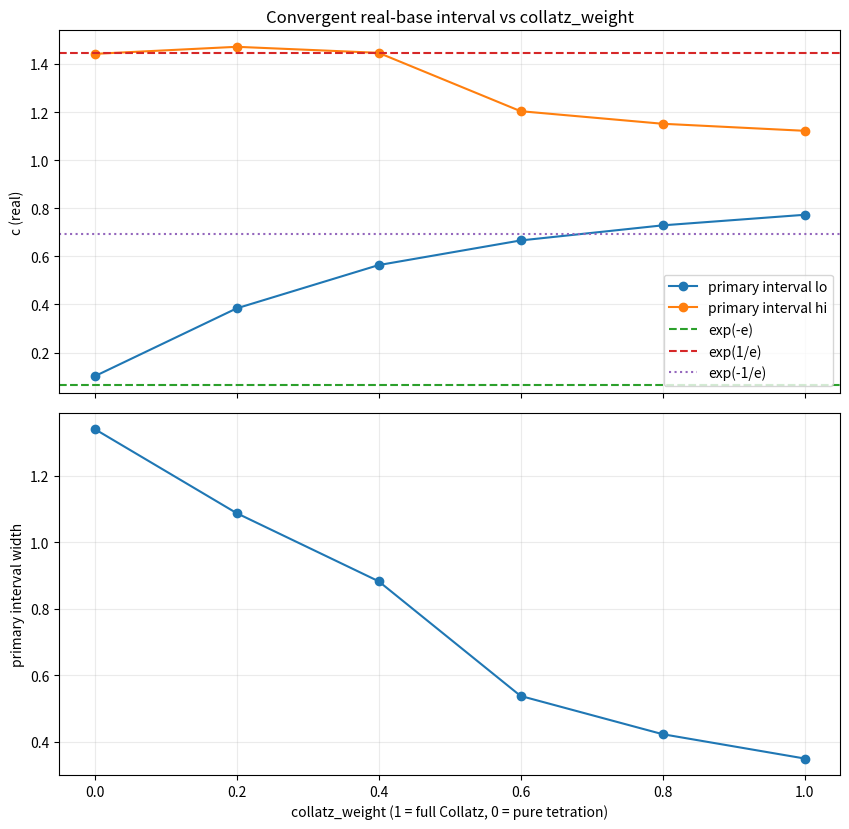

Here is the Python script that generated this plot:
from __future__ import annotations

import argparse
import csv
import math
from dataclasses import dataclass
from pathlib import Path

import matplotlib.pyplot as plt
import numpy as np


E_NEG_E = float(np.exp(-np.e))
E_POS_INV_E = float(np.exp(1.0 / np.e))
E_NEG_INV_E = float(np.exp(-1.0 / np.e))


def c_cos_collatz(z: complex) -> complex:
    """Cosine-interpolated Collatz gate."""
    cz = np.cos(np.pi * z)
    return (z / 4.0) * (1.0 + cz) + ((3.0 * z + 1.0) / 2.0) * (1.0 - cz)


def blended_gate(z: complex, collatz_weight: float) -> complex:
    """
    Controlled switch from pure tetration to full Collatz gating:
      collatz_weight = 1 -> C(z)
      collatz_weight = 0 -> z
    """
    return collatz_weight * c_cos_collatz(z) + (1.0 - collatz_weight) * z


@dataclass
class OrbitResult:
    status: str  # converged | bounded | escaped
    final_z: complex
    max_abs: float
    tail_max_delta: float


def iterate_orbit(
    c: complex,
    *,
    collatz_weight: float,
    z0: complex,
    steps: int,
    radius: float,
    tol: float,
    tail_window: int,
    imag_tol: float,
    alpha: float,
    tanh_scale: float,
) -> OrbitResult:
    z = complex(z0)
    max_abs = abs(z)
    deltas: list[float] = []
    log_radius = float(np.log(radius))

    for _ in range(steps):
        gz = blended_gate(z, collatz_weight=collatz_weight)

        # Optional phase kick; keep alpha=0 for pure tetration-style scans.
        phi = float(alpha * np.tanh(np.real(gz) / tanh_scale))
        c_eff = c * np.exp(1j * phi)
        arg = gz * np.log(c_eff)

        if (not np.isfinite(arg.real)) or (not np.isfinite(arg.imag)):
            return OrbitResult("escaped", z, max_abs, math.inf)
        if arg.real > log_radius:
            return OrbitResult("escaped", z, max_abs, math.inf)

        z_next = np.exp(arg)
        if (not np.isfinite(z_next.real)) or (not np.isfinite(z_next.imag)):
            return OrbitResult("escaped", z, max_abs, math.inf)

        abs_next = abs(z_next)
        max_abs = max(max_abs, abs_next)
        if abs_next > radius:
            return OrbitResult("escaped", complex(z_next), max_abs, math.inf)

        delta = abs(z_next - z)
        deltas.append(delta)
        if len(deltas) > tail_window:
            deltas.pop(0)

        z = complex(z_next)

    tail_max_delta = max(deltas) if deltas else math.inf
    if len(deltas) == tail_window and tail_max_delta < tol and abs(np.imag(z)) < imag_tol:
        return OrbitResult("converged", z, max_abs, tail_max_delta)
    return OrbitResult("bounded", z, max_abs, tail_max_delta)


def parse_weights(raw: str) -> list[float]:
    weights = [float(x.strip()) for x in raw.split(",") if x.strip()]
    if not weights:
        raise ValueError("No collatz weights provided.")
    for w in weights:
        if (w < 0.0) or (w > 1.0):
            raise ValueError(f"collatz weight must be in [0,1], got {w}")
    return weights


def mask_to_intervals(xs: np.ndarray, mask: np.ndarray) -> list[tuple[float, float, int]]:
    intervals: list[tuple[float, float, int]] = []
    n = len(xs)
    i = 0
    while i < n:
        if not mask[i]:
            i += 1
            continue
        j = i
        while (j + 1) < n and mask[j + 1]:
            j += 1
        intervals.append((float(xs[i]), float(xs[j]), j - i + 1))
        i = j + 1
    return intervals


def select_primary_interval(intervals: list[tuple[float, float, int]]) -> tuple[float, float, int] | None:
    if not intervals:
        return None
    # Prefer most points; break ties with larger width.
    return max(intervals, key=lambda it: (it[2], it[1] - it[0]))


def ensure_parent(path: Path) -> None:
    path.parent.mkdir(parents=True, exist_ok=True)


def main() -> None:
    parser = argparse.ArgumentParser(
        description=(
            "Scan real-base tetration boundaries while smoothly turning off the "
            "Collatz gate via collatz_weight in [0,1]."
        )
    )
    parser.add_argument("--weights", default="1.0,0.8,0.6,0.4,0.2,0.0")
    parser.add_argument("--c-min", type=float, default=0.02)
    parser.add_argument("--c-max", type=float, default=1.90)
    parser.add_argument("--c-points", type=int, default=900)
    parser.add_argument("--z0", type=float, default=1.0, help="Initial real z0 for the orbit.")
    parser.add_argument("--steps", type=int, default=260)
    parser.add_argument("--radius", type=float, default=1e6)
    parser.add_argument("--tol", type=float, default=1e-9)
    parser.add_argument("--tail-window", type=int, default=20)
    parser.add_argument("--imag-tol", type=float, default=1e-8)
    parser.add_argument("--alpha", type=float, default=0.0, help="Optional phase-kick strength.")
    parser.add_argument("--tanh-scale", type=float, default=1.0)
    parser.add_argument("--scan-csv", default="outputs/csv/tetration_boundaries_scan.csv")
    parser.add_argument("--summary-csv", default="outputs/csv/tetration_boundaries_summary.csv")
    parser.add_argument("--plot-out", default="outputs/figures/tetration_boundaries_edges.png")
    parser.add_argument("--no-plot", action="store_true")
    args = parser.parse_args()

    weights = parse_weights(args.weights)
    c_values = np.linspace(args.c_min, args.c_max, args.c_points, dtype=float)

    scan_csv = Path(args.scan_csv)
    summary_csv = Path(args.summary_csv)
    plot_out = Path(args.plot_out)
    ensure_parent(scan_csv)
    ensure_parent(summary_csv)
    if not args.no_plot:
        ensure_parent(plot_out)

    summary_rows: list[dict[str, float | int]] = []

    with scan_csv.open("w", newline="", encoding="utf-8") as f_scan:
        w_scan = csv.writer(f_scan)
        w_scan.writerow(
            [
                "collatz_weight",
                "c_real",
                "status",
                "final_real",
                "final_imag",
                "max_abs",
                "tail_max_delta",
            ]
        )

        for weight in weights:
            statuses: list[str] = []
            for c in c_values:
                res = iterate_orbit(
                    complex(c, 0.0),
                    collatz_weight=weight,
                    z0=complex(args.z0, 0.0),
                    steps=args.steps,
                    radius=args.radius,
                    tol=args.tol,
                    tail_window=args.tail_window,
                    imag_tol=args.imag_tol,
                    alpha=args.alpha,
                    tanh_scale=args.tanh_scale,
                )
                statuses.append(res.status)
                w_scan.writerow(
                    [
                        f"{weight:.6f}",
                        f"{c:.12g}",
                        res.status,
                        f"{res.final_z.real:.12g}",
                        f"{res.final_z.imag:.12g}",
                        f"{res.max_abs:.12g}",
                        f"{res.tail_max_delta:.12g}",
                    ]
                )

            conv_mask = np.array([s == "converged" for s in statuses], dtype=bool)
            intervals = mask_to_intervals(c_values, conv_mask)
            primary = select_primary_interval(intervals)

            if primary is None:
                lo = float("nan")
                hi = float("nan")
                width = 0.0
                n_points = 0
            else:
                lo, hi, n_points = primary
                width = hi - lo

            summary_rows.append(
                {
                    "collatz_weight": weight,
                    "interval_lo": lo,
                    "interval_hi": hi,
                    "interval_width": width,
                    "interval_points": int(n_points),
                    "extend_below_exp_neg_e": max(0.0, E_NEG_E - lo) if np.isfinite(lo) else float("nan"),
                    "extend_above_exp_pos_inv_e": max(0.0, hi - E_POS_INV_E) if np.isfinite(hi) else float("nan"),
                    "extend_above_exp_neg_inv_e": max(0.0, hi - E_NEG_INV_E) if np.isfinite(hi) else float("nan"),
                }
            )

    with summary_csv.open("w", newline="", encoding="utf-8") as f_sum:
        w_sum = csv.writer(f_sum)
        w_sum.writerow(
            [
                "collatz_weight",
                "interval_lo",
                "interval_hi",
                "interval_width",
                "interval_points",
                "extend_below_exp_neg_e",
                "extend_above_exp_pos_inv_e",
                "extend_above_exp_neg_inv_e",
            ]
        )
        for row in summary_rows:
            w_sum.writerow(
                [
                    f"{row['collatz_weight']:.6f}",
                    f"{row['interval_lo']:.12g}" if np.isfinite(row["interval_lo"]) else "nan",
                    f"{row['interval_hi']:.12g}" if np.isfinite(row["interval_hi"]) else "nan",
                    f"{row['interval_width']:.12g}",
                    f"{int(row['interval_points'])}",
                    f"{row['extend_below_exp_neg_e']:.12g}" if np.isfinite(row["extend_below_exp_neg_e"]) else "nan",
                    f"{row['extend_above_exp_pos_inv_e']:.12g}" if np.isfinite(row["extend_above_exp_pos_inv_e"]) else "nan",
                    f"{row['extend_above_exp_neg_inv_e']:.12g}" if np.isfinite(row["extend_above_exp_neg_inv_e"]) else "nan",
                ]
            )

    print("Reference boundaries:")
    print(f"  exp(-e)   = {E_NEG_E:.12g}")
    print(f"  exp(1/e)  = {E_POS_INV_E:.12g}  (classical upper bound)")
    print(f"  exp(-1/e) = {E_NEG_INV_E:.12g}  (included for comparison)")
    print("")
    print("Primary convergent interval per collatz_weight:")
    print("  weight    lo            hi            width         ext_below_e^-e  ext_above_e^(1/e)")
    for row in summary_rows:
        lo = row["interval_lo"]
        hi = row["interval_hi"]
        width = row["interval_width"]
        ext_lo = row["extend_below_exp_neg_e"]
        ext_hi = row["extend_above_exp_pos_inv_e"]
        print(
            f"  {row['collatz_weight']:>6.3f}   "
            f"{lo:>11.6f}   {hi:>11.6f}   {width:>11.6f}   "
            f"{ext_lo:>13.6f}   {ext_hi:>13.6f}"
        )

    if not args.no_plot:
        xs = np.array([float(row["collatz_weight"]) for row in summary_rows], dtype=float)
        ys_lo = np.array([float(row["interval_lo"]) for row in summary_rows], dtype=float)
        ys_hi = np.array([float(row["interval_hi"]) for row in summary_rows], dtype=float)
        ys_width = np.array([float(row["interval_width"]) for row in summary_rows], dtype=float)

        fig, axes = plt.subplots(2, 1, figsize=(8.6, 8.4), sharex=True)
        ax0, ax1 = axes

        ax0.plot(xs, ys_lo, marker="o", label="primary interval lo")
        ax0.plot(xs, ys_hi, marker="o", label="primary interval hi")
        ax0.axhline(E_NEG_E, linestyle="--", color="tab:green", label="exp(-e)")
        ax0.axhline(E_POS_INV_E, linestyle="--", color="tab:red", label="exp(1/e)")
        ax0.axhline(E_NEG_INV_E, linestyle=":", color="tab:purple", label="exp(-1/e)")
        ax0.set_ylabel("c (real)")
        ax0.set_title("Convergent real-base interval vs collatz_weight")
        ax0.grid(alpha=0.25)
        ax0.legend(loc="best")

        ax1.plot(xs, ys_width, marker="o", color="tab:blue")
        ax1.set_xlabel("collatz_weight (1 = full Collatz, 0 = pure tetration)")
        ax1.set_ylabel("primary interval width")
        ax1.grid(alpha=0.25)

        fig.tight_layout()
        fig.savefig(plot_out, dpi=200, bbox_inches="tight")
        plt.close(fig)
        print(f"\nSaved plot: {plot_out}")

    print(f"Saved scan CSV: {scan_csv}")
    print(f"Saved summary CSV: {summary_csv}")


if __name__ == "__main__":
    main()
